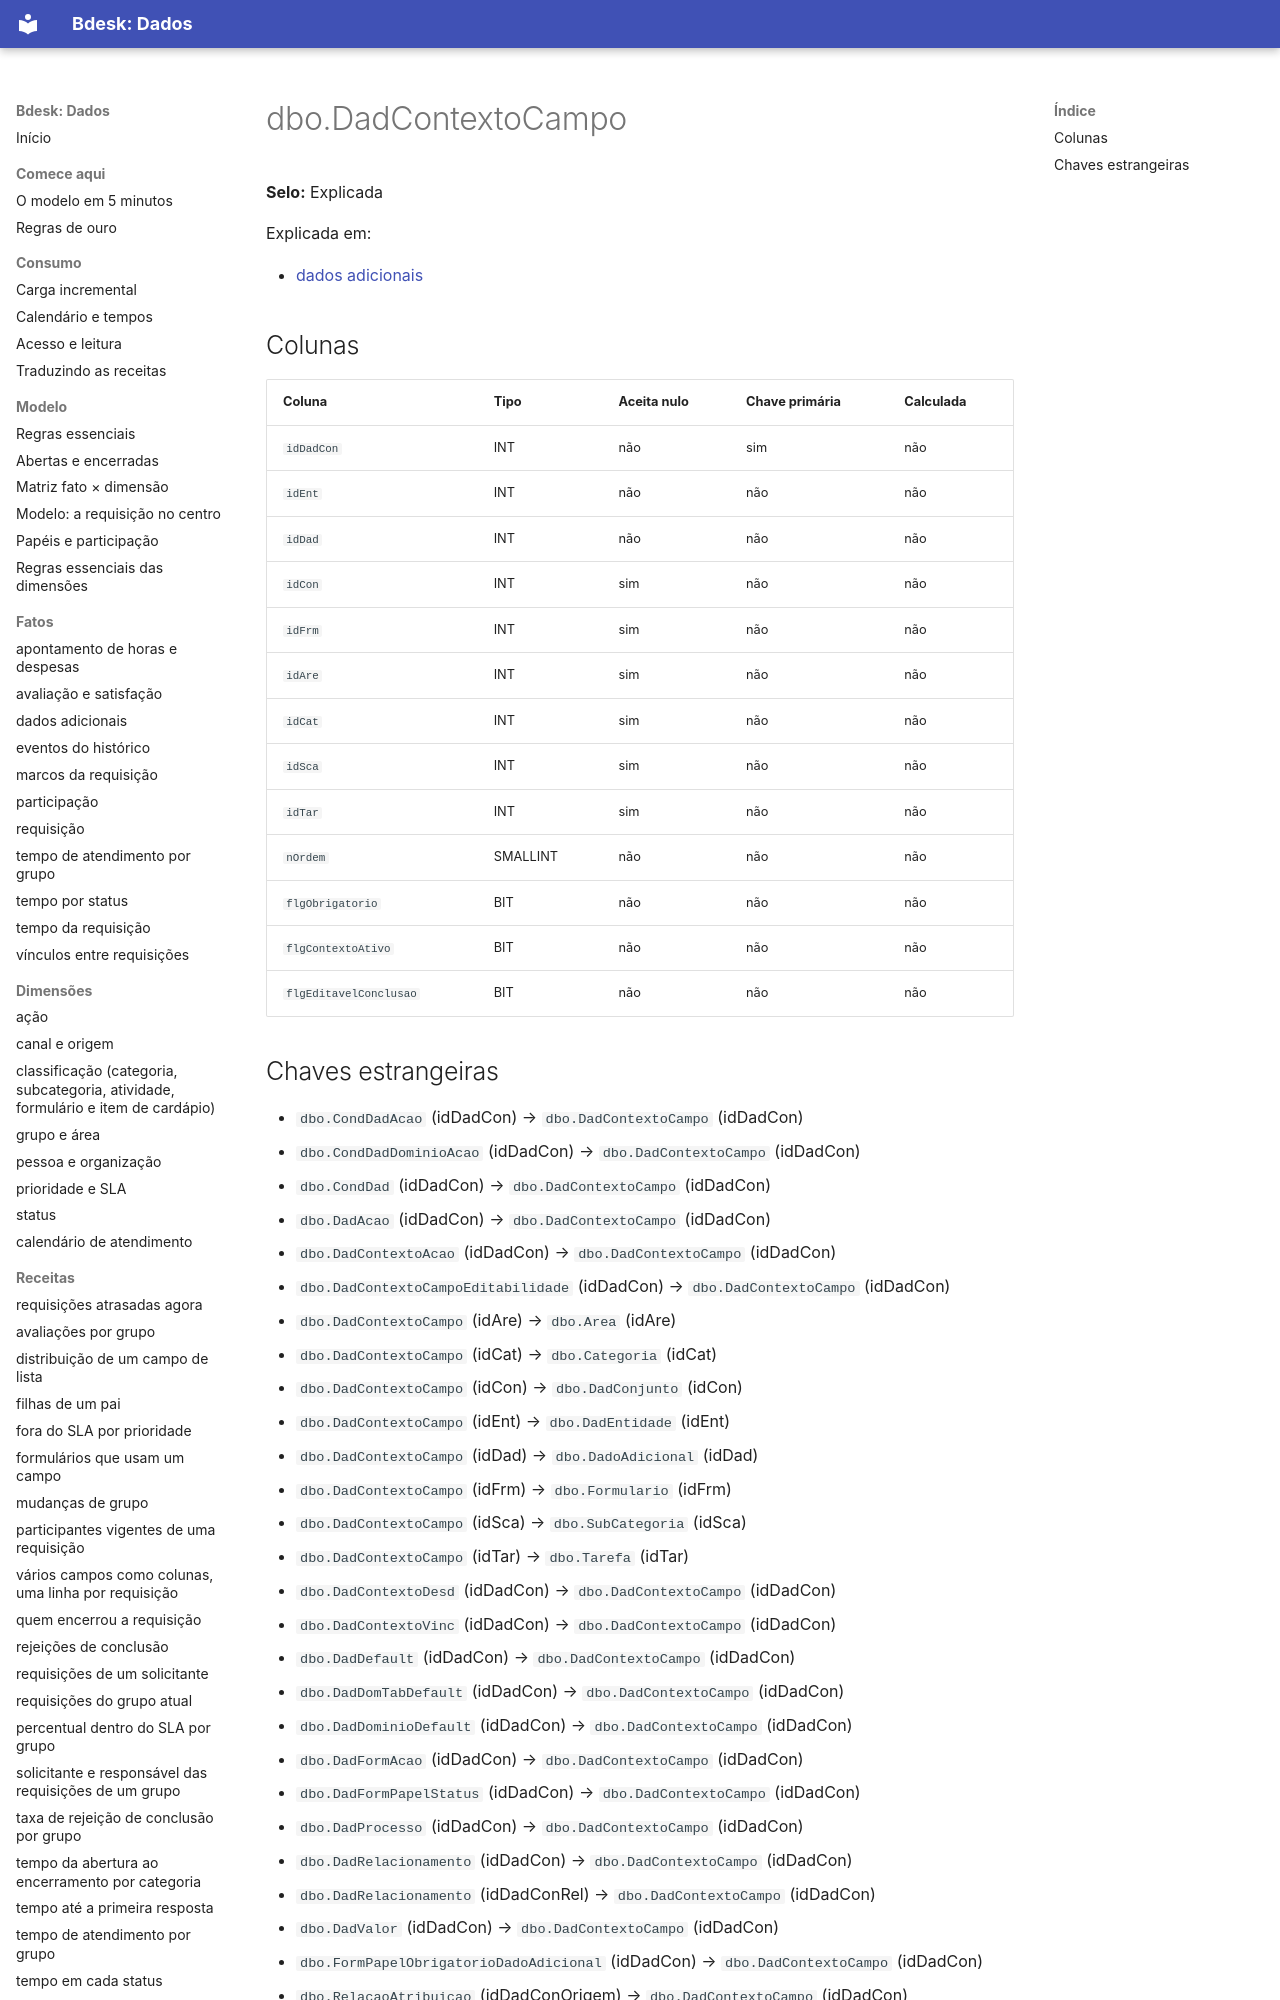

repository: bdeskapp/dados · page: dicionario/dbo-dadcontextocampo/index.html · generator: mkdocs

---
gerado: sincronizacao
---

# dbo.DadContextoCampo

**Selo:** Explicada

Explicada em:

- [dados adicionais](../fatos/dados-adicionais.md)

## Colunas

| Coluna | Tipo | Aceita nulo | Chave primária | Calculada |
|---|---|---|---|---|
| `idDadCon` | INT | não | sim | não |
| `idEnt` | INT | não | não | não |
| `idDad` | INT | não | não | não |
| `idCon` | INT | sim | não | não |
| `idFrm` | INT | sim | não | não |
| `idAre` | INT | sim | não | não |
| `idCat` | INT | sim | não | não |
| `idSca` | INT | sim | não | não |
| `idTar` | INT | sim | não | não |
| `nOrdem` | SMALLINT | não | não | não |
| `flgObrigatorio` | BIT | não | não | não |
| `flgContextoAtivo` | BIT | não | não | não |
| `flgEditavelConclusao` | BIT | não | não | não |
